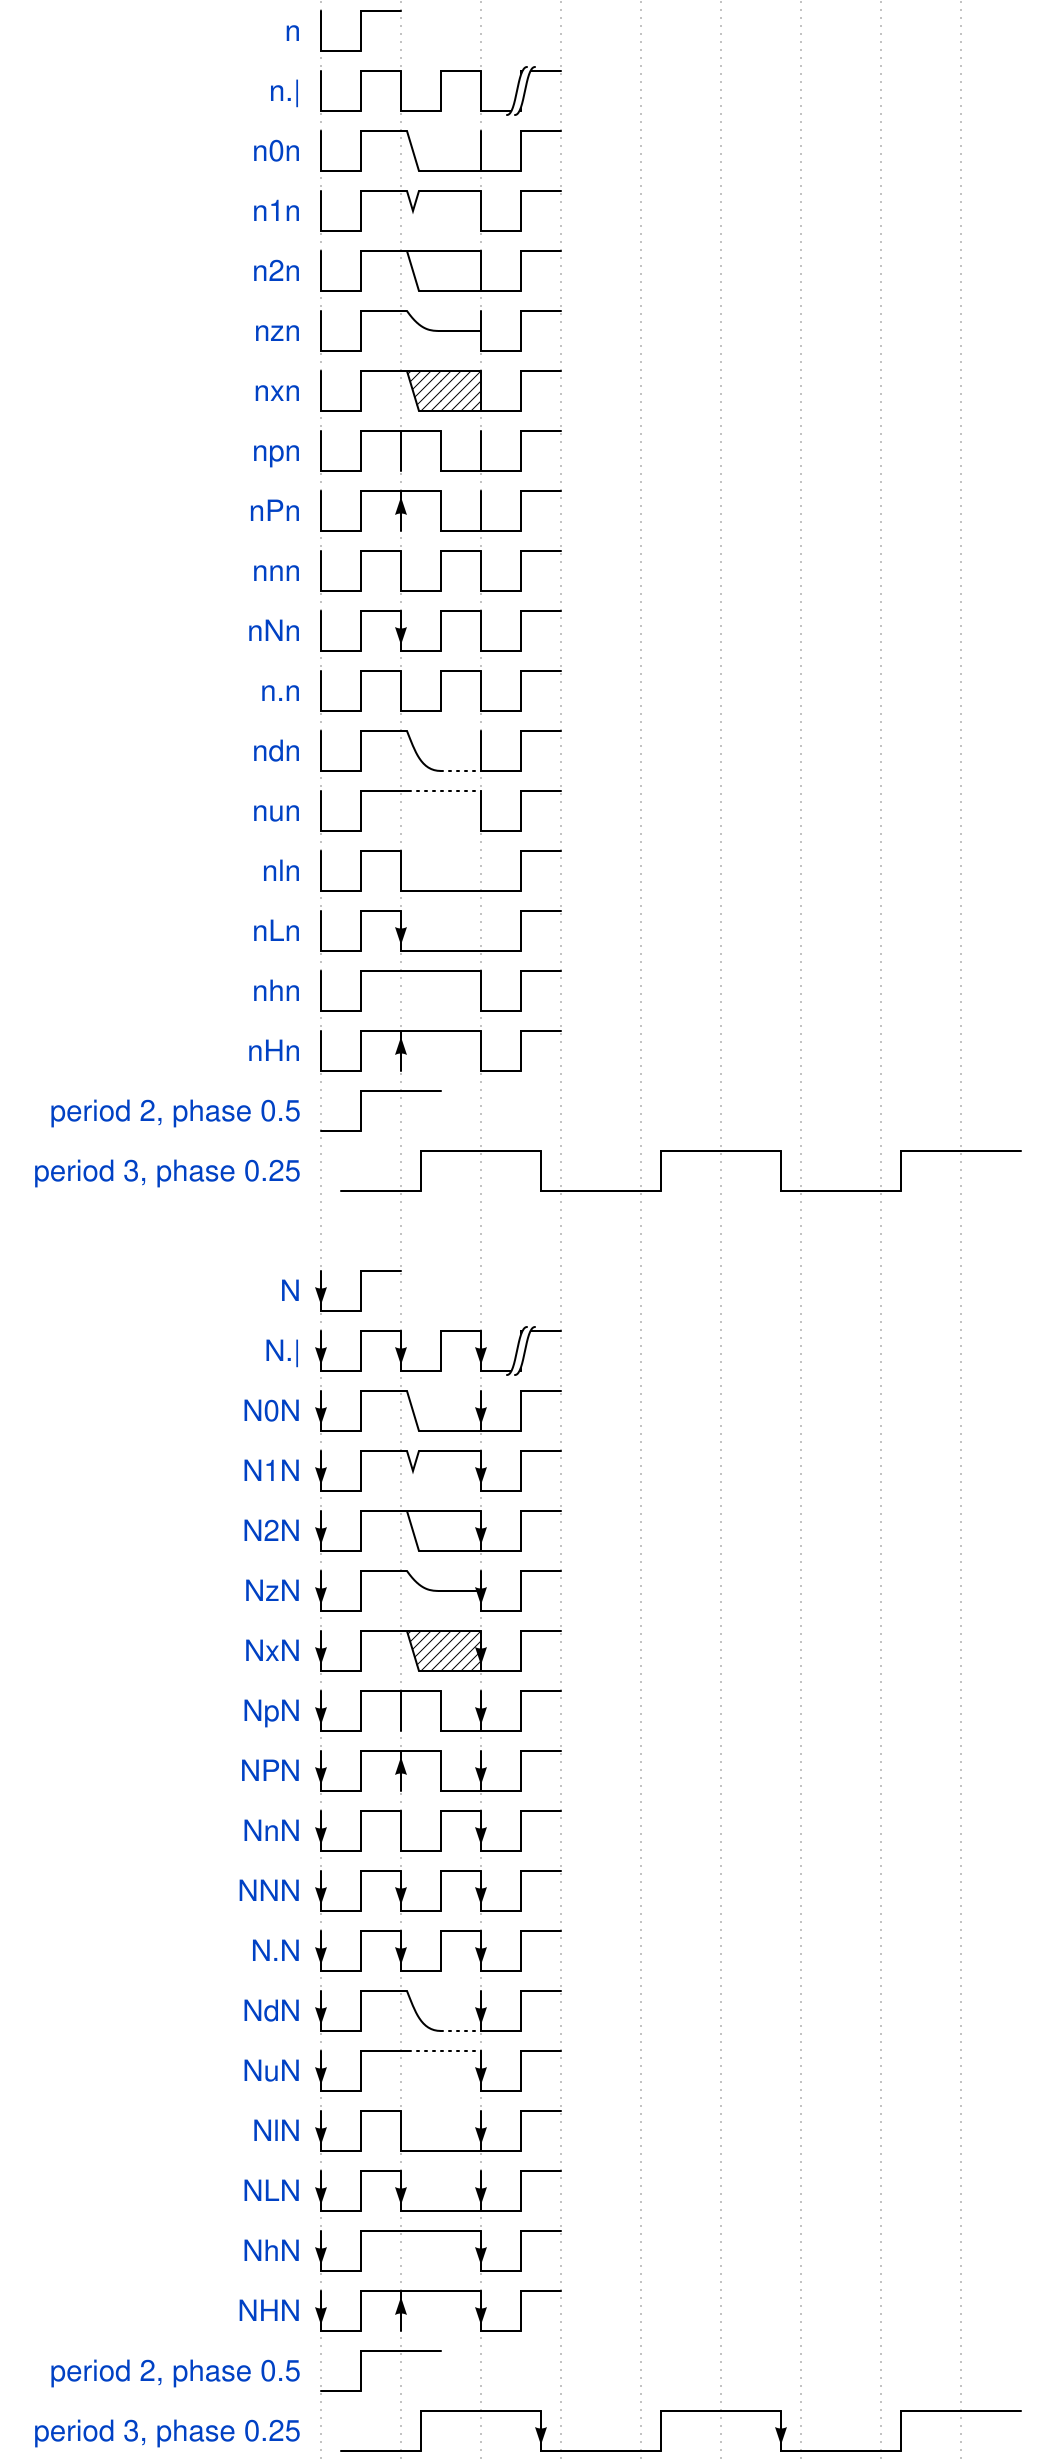

Reproduce this timing diagram as a WaveDrom spec.

{
	signal: [
		{ "name": "n", "wave": "n" },
        { "name": "n.|", "wave": "n.|" },
        { "name": "n0n", "wave": "n0n" },
        { "name": "n1n", "wave": "n1n" },
        { "name": "n2n", "wave": "n2n" },
        { "name": "nzn", "wave": "nzn" },
        { "name": "nxn", "wave": "nxn" },
        { "name": "npn", "wave": "npn" },
        { "name": "nPn", "wave": "nPn" },
        { "name": "nnn", "wave": "nnn" },
        { "name": "nNn", "wave": "nNn" },
        { "name": "n.n", "wave": "n.n" },
        { "name": "ndn", "wave": "ndn" },
        { "name": "nun", "wave": "nun" },
        { "name": "nln", "wave": "nln" },
        { "name": "nLn", "wave": "nLn" },
        { "name": "nhn", "wave": "nhn" },
        { "name": "nHn", "wave": "nHn" },
        { "name": "period 2, phase 0.5", "wave": "n", "period": 2, "phase": 0.5 },
        { "name": "period 3, phase 0.25", "wave": "n..", "period": 3, "phase": 0.25 },
        {},
		{ "name": "N", "wave": "N" },
        { "name": "N.|", "wave": "N.|" },
        { "name": "N0N", "wave": "N0N" },
        { "name": "N1N", "wave": "N1N" },
        { "name": "N2N", "wave": "N2N" },
        { "name": "NzN", "wave": "NzN" },
        { "name": "NxN", "wave": "NxN" },
        { "name": "NpN", "wave": "NpN" },
        { "name": "NPN", "wave": "NPN" },
        { "name": "NnN", "wave": "NnN" },
        { "name": "NNN", "wave": "NNN" },
        { "name": "N.N", "wave": "N.N" },
        { "name": "NdN", "wave": "NdN" },
        { "name": "NuN", "wave": "NuN" },
        { "name": "NlN", "wave": "NlN" },
        { "name": "NLN", "wave": "NLN" },
        { "name": "NhN", "wave": "NhN" },
        { "name": "NHN", "wave": "NHN" },
        { "name": "period 2, phase 0.5", "wave": "N", "period": 2, "phase": 0.5 },
        { "name": "period 3, phase 0.25", "wave": "N..", "period": 3, "phase": 0.25 },
	]
}